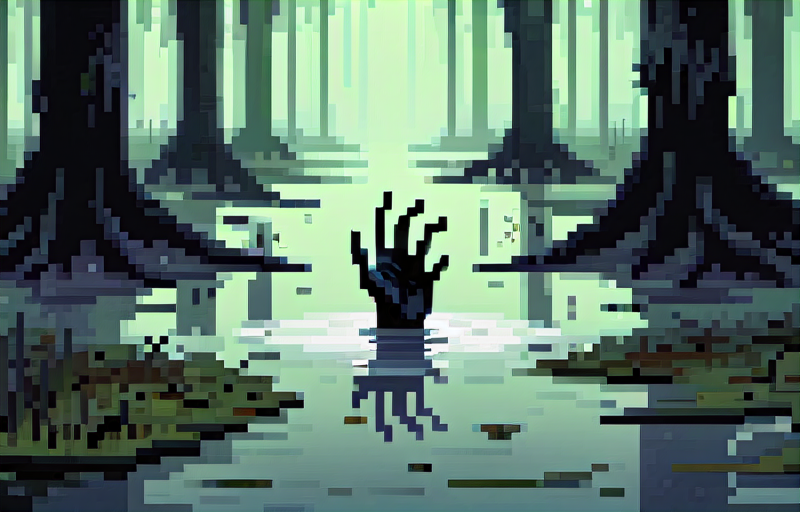
Generation parameters embedded in this image by AUTOMATIC1111 Stable Diffusion web UI or a fork of it (Forge, ...) (PNG 'parameters' text chunk):
a pale black hand coming up from below in the middle of the swamp
Steps: 20, Sampler: DPM++ 2M Karras, CFG scale: 7, Seed: 3512484786, Size: 800x512, Model hash: 7adffa28d4, Model: pixelArtDiffusionXL_spriteShaper, Version: v1.8.0